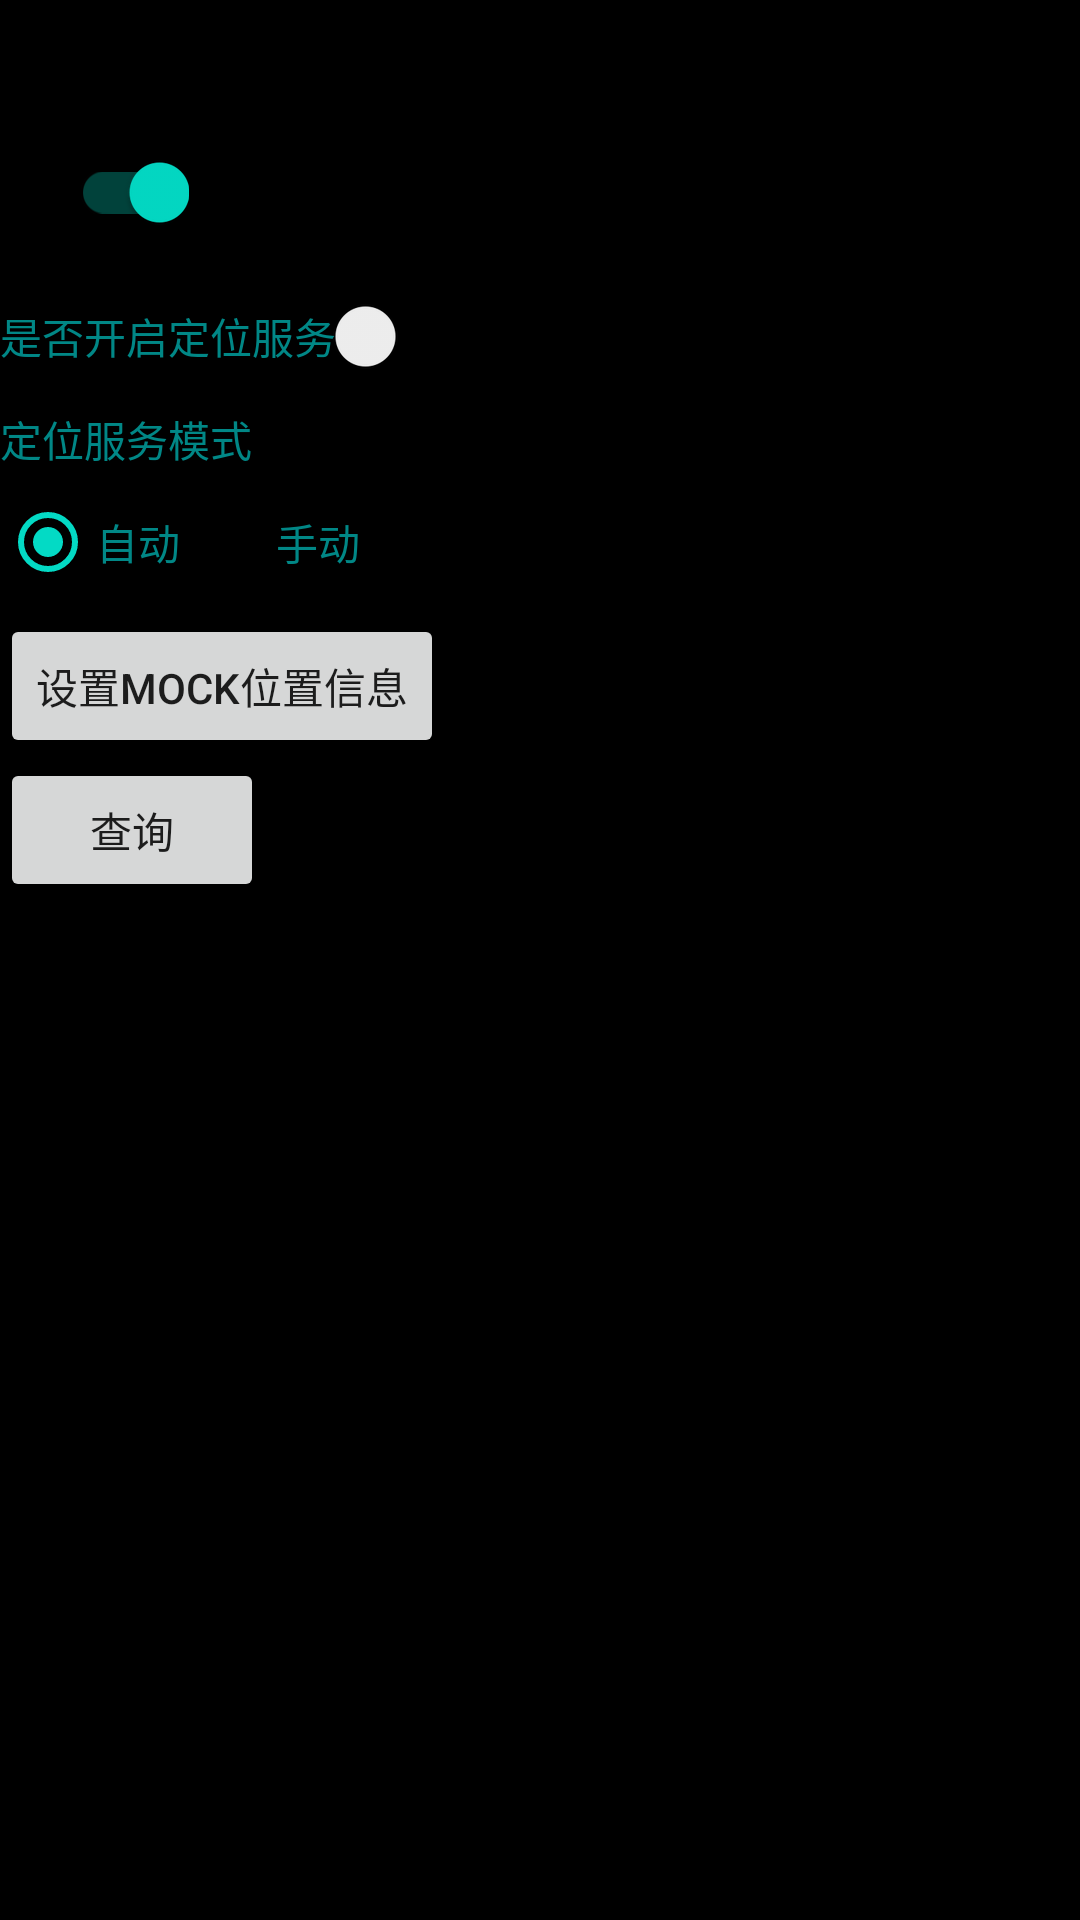

Layout XML and referenced resources for this Android screen:
<!-- AndroidManifest.xml: application theme Theme.SDKDemo -->
<!-- res/layout/activity_location.xml -->
<?xml version="1.0" encoding="utf-8"?>
<androidx.constraintlayout.widget.ConstraintLayout xmlns:android="http://schemas.android.com/apk/res/android"
    xmlns:app="http://schemas.android.com/apk/res-auto"
    android:layout_width="match_parent"
    android:layout_height="match_parent">

    <FrameLayout
        android:id="@+id/container"
        android:background="@color/black"
        android:layout_width="match_parent"
        android:layout_height="match_parent">
    </FrameLayout>

    <androidx.appcompat.widget.SwitchCompat
        android:id="@+id/sw_show_or_hide"
        android:layout_width="wrap_content"
        android:layout_height="wrap_content"
        android:checked="true"
        android:layout_marginTop="40dp"
        android:layout_marginStart="15dp"
        app:layout_constraintStart_toStartOf="parent"
        app:layout_constraintTop_toTopOf="parent"/>

    <androidx.appcompat.widget.LinearLayoutCompat
        android:id="@+id/ll_buttons"
        android:layout_width="wrap_content"
        android:layout_height="wrap_content"
        android:orientation="vertical"
        app:layout_constraintTop_toBottomOf="@+id/sw_show_or_hide"
        app:layout_constraintStart_toStartOf="parent">

        <androidx.appcompat.widget.SwitchCompat
            android:id="@+id/sw_enable_location_service"
            android:text="@string/enable_location_service"
            android:checked="false"
            android:textColor="@color/teal_700"
            android:layout_width="wrap_content"
            android:layout_height="wrap_content" />

        <TextView
            android:text="@string/location_service_mode"
            android:textColor="@color/teal_700"
            android:layout_width="wrap_content"
            android:layout_height="wrap_content" />

        <RadioGroup
            android:id="@+id/rg_mode"
            android:orientation="horizontal"
            android:layout_width="wrap_content"
            android:layout_height="wrap_content">

            <RadioButton
                android:text="@string/auto"
                android:id="@+id/rb_auto"
                android:checked="true"
                android:textColor="@color/teal_700"
                android:layout_width="wrap_content"
                android:layout_height="wrap_content" />

            <RadioButton
                android:text="@string/manual"
                android:textColor="@color/teal_700"
                android:id="@+id/rb_manual"
                android:layout_width="wrap_content"
                android:layout_height="wrap_content" />
        </RadioGroup>

        <Button
            android:layout_width="wrap_content"
            android:layout_height="wrap_content"
            android:id="@+id/btn_set_mock_location"
            android:text="设置mock位置信息"/>

        <Button
            android:layout_width="wrap_content"
            android:layout_height="wrap_content"
            android:id="@+id/btn_get"
            android:text="查询"/>

    </androidx.appcompat.widget.LinearLayoutCompat>

</androidx.constraintlayout.widget.ConstraintLayout>
<!-- resources referenced by this layout -->
<resources>
  <string name="auto">自动</string>
  <string name="enable_location_service">是否开启定位服务</string>
  <string name="location_service_mode">定位服务模式</string>
  <string name="manual">手动</string>
  <style name="Theme.SDKDemo" parent="Theme.MaterialComponents.DayNight.DarkActionBar">
          
          <item name="colorPrimary">@color/purple_500</item>
          <item name="colorPrimaryVariant">@color/purple_700</item>
          <item name="colorOnPrimary">@color/white</item>
          
          <item name="colorSecondary">@color/teal_200</item>
          <item name="colorSecondaryVariant">@color/teal_700</item>
          <item name="colorOnSecondary">@color/black</item>
          
          <item name="android:statusBarColor" tools:targetApi="l">?attr/colorPrimaryVariant</item>
          
      </style>
  <!-- not gathered from this repository: default colours our renderer supplied (Android Studio template values) -->
  <color name="purple_500">#FF6200EE</color>
  <color name="purple_700">#FF3700B3</color>
  <color name="teal_200">#FF03DAC5</color>
  <color name="teal_700">#FF018786</color>
  <color name="black">#FF000000</color>
  <color name="white">#FFFFFFFF</color>
</resources>
